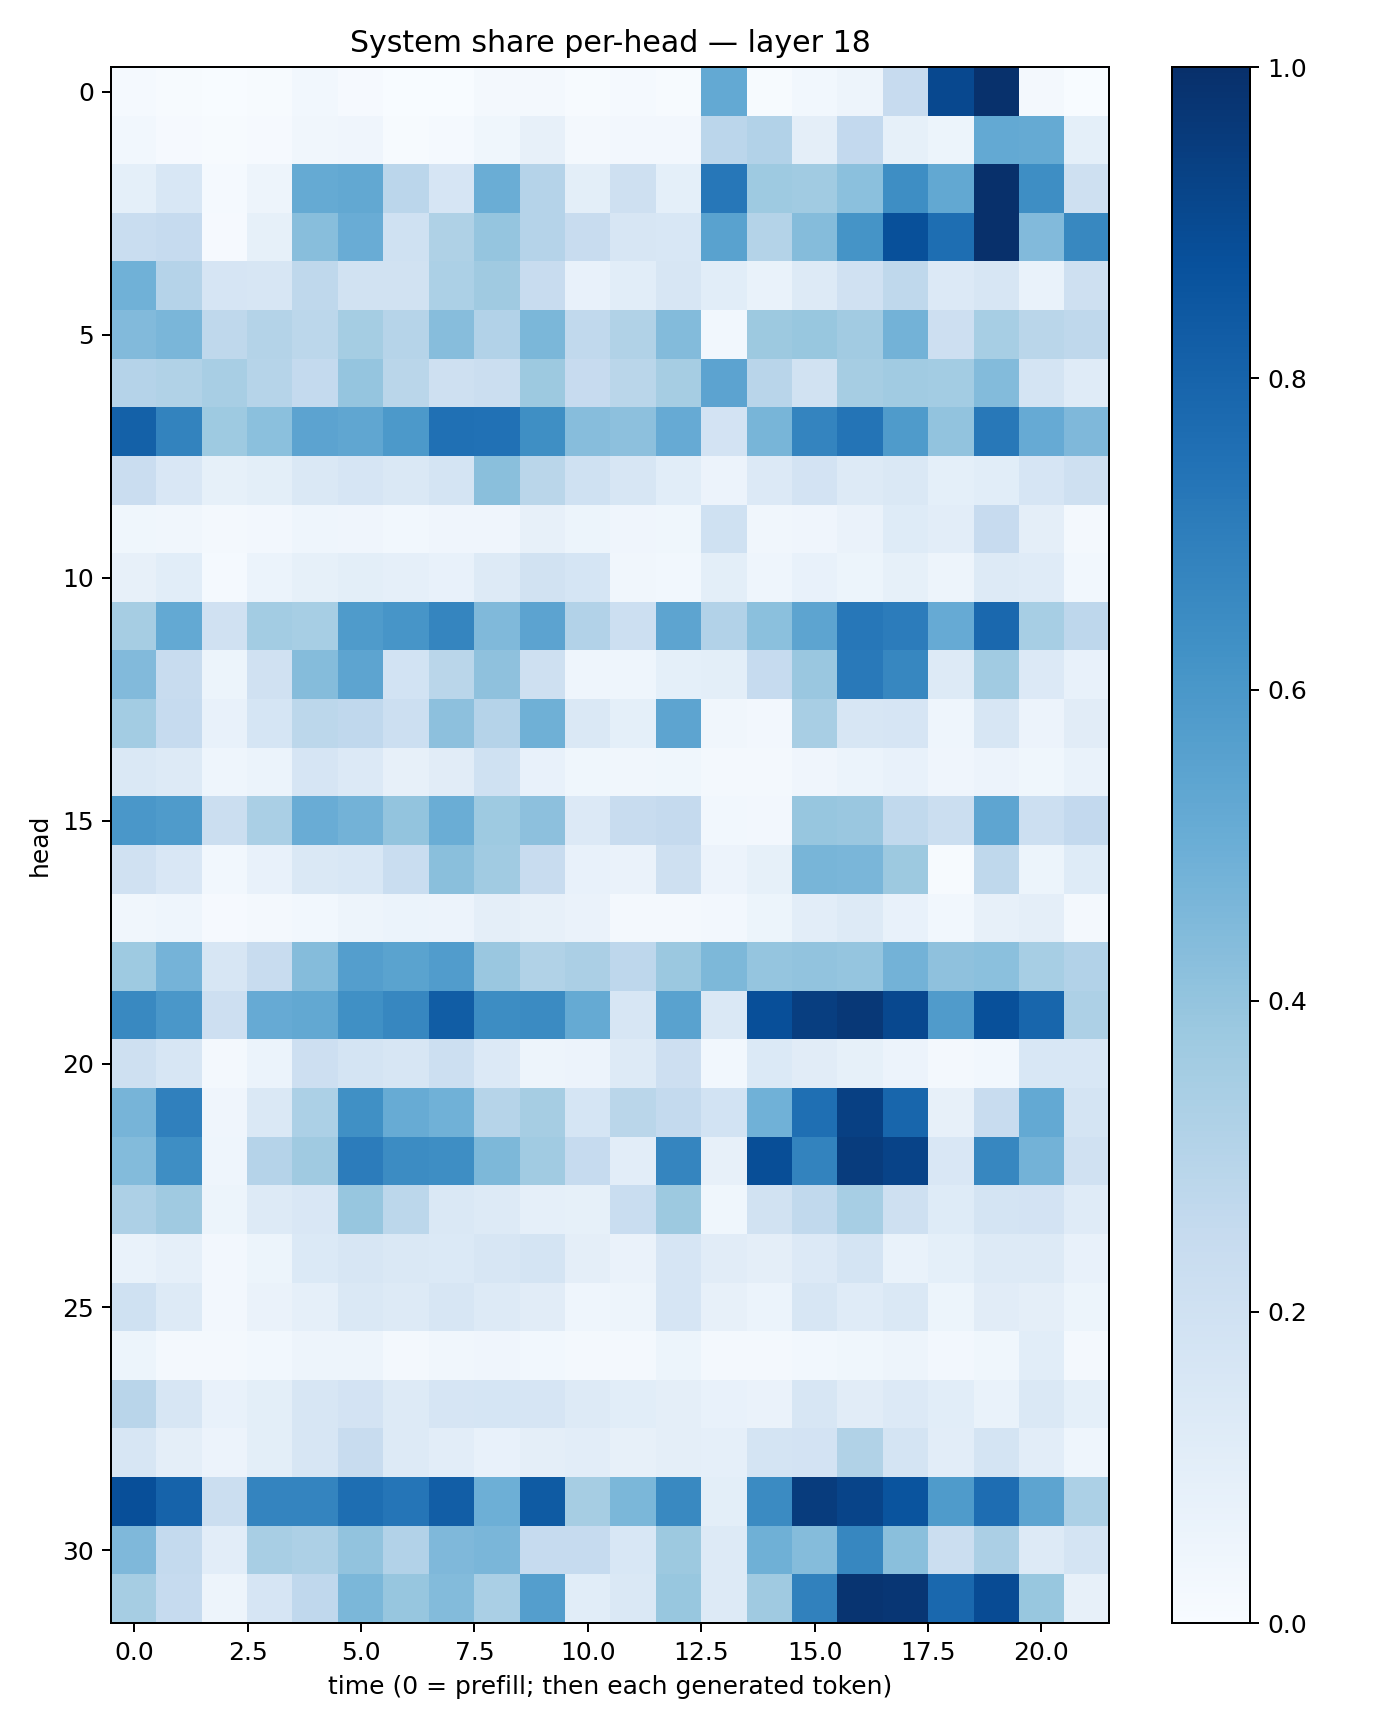

Values plotted in this chart, from the file beside it:
0.014515815, 0.004569621, 0.0037634887, 0.004933363, 0.028242277, 0.0102415355, 0.0030038112, 0.0026457794, 0.021197297, 0.021380562, 0.0060772533, 0.012423152, 0.00777588, 0.51991814, 0.007699891, 0.028921707, 0.049092244, 0.24222486, 0.9040805, 0.9932219, 0.02248159, 0.0026199091
0.02925, 0.007881, 0.006399, 0.01008, 0.03499, 0.0404, 0.005845, 0.01203, 0.03791, 0.08068, 0.02058, 0.02567, 0.02666, 0.2829, 0.3124, 0.09497, 0.2602, 0.08389, 0.05305, 0.5218, 0.5174, 0.09098
0.09372, 0.1561, 0.01457, 0.047, 0.516, 0.5262, 0.2827, 0.1661, 0.5012, 0.3021, 0.1005, 0.2104, 0.0924, 0.7252, 0.3747, 0.3666, 0.4208, 0.6392, 0.5267, 0.9978, 0.6406, 0.2103
0.2334, 0.248, 0.007864, 0.08539, 0.4263, 0.5066, 0.201, 0.3205, 0.397, 0.3015, 0.237, 0.1576, 0.1529, 0.5514, 0.3057, 0.4351, 0.6162, 0.8752, 0.7594, 0.9967, 0.443, 0.664
0.4875, 0.3022, 0.1677, 0.1623, 0.273, 0.1896, 0.1937, 0.3311, 0.3689, 0.2378, 0.07598, 0.1089, 0.157, 0.1074, 0.06825, 0.1325, 0.1991, 0.2699, 0.1349, 0.1572, 0.06836, 0.2068
0.4415, 0.4641, 0.2699, 0.3074, 0.2804, 0.3529, 0.2998, 0.4334, 0.3094, 0.4584, 0.2631, 0.3153, 0.4406, 0.03039, 0.3774, 0.3899, 0.3605, 0.4769, 0.2111, 0.3439, 0.2883, 0.2707
0.3036, 0.3149, 0.3403, 0.2992, 0.2546, 0.3976, 0.2865, 0.2039, 0.2189, 0.3755, 0.2447, 0.2865, 0.3496, 0.5467, 0.2894, 0.1891, 0.3513, 0.3661, 0.3575, 0.4376, 0.1755, 0.1179
0.8117, 0.6791, 0.375, 0.4209, 0.546, 0.533, 0.5937, 0.7517, 0.7468, 0.6347, 0.4336, 0.4146, 0.5133, 0.1819, 0.4656, 0.673, 0.7381, 0.584, 0.4025, 0.7202, 0.5149, 0.4527
0.2292, 0.1499, 0.08445, 0.09819, 0.1464, 0.1648, 0.145, 0.1724, 0.423, 0.2865, 0.2017, 0.1615, 0.1075, 0.05617, 0.1328, 0.1805, 0.1318, 0.1413, 0.0899, 0.1086, 0.1672, 0.2048
0.03754, 0.03427, 0.02142, 0.02641, 0.0454, 0.04197, 0.02993, 0.0392, 0.04078, 0.07834, 0.05313, 0.04158, 0.03783, 0.2011, 0.03221, 0.04037, 0.06503, 0.1231, 0.1019, 0.2455, 0.09637, 0.02299
0.0815, 0.1069, 0.01465, 0.05975, 0.0835, 0.1015, 0.08756, 0.07629, 0.128, 0.195, 0.169, 0.0348, 0.03103, 0.0993, 0.04449, 0.07079, 0.05235, 0.0839, 0.04816, 0.1265, 0.1174, 0.03124
0.3515, 0.5205, 0.1961, 0.3578, 0.3472, 0.5853, 0.6058, 0.6702, 0.4458, 0.5433, 0.3118, 0.2173, 0.5405, 0.311, 0.4205, 0.5414, 0.7253, 0.7059, 0.5128, 0.7827, 0.3439, 0.2755
0.4415, 0.2406, 0.05172, 0.1962, 0.4365, 0.5422, 0.1872, 0.2877, 0.4127, 0.2088, 0.04454, 0.04569, 0.09175, 0.1008, 0.2481, 0.3832, 0.7185, 0.6677, 0.1297, 0.3639, 0.1359, 0.07295
0.3565, 0.2463, 0.07154, 0.1684, 0.279, 0.2667, 0.2157, 0.4148, 0.3011, 0.4917, 0.1431, 0.09036, 0.5427, 0.03315, 0.02427, 0.3429, 0.1618, 0.1652, 0.04613, 0.1631, 0.05475, 0.1126
0.1425, 0.126, 0.04523, 0.05963, 0.1652, 0.1329, 0.07968, 0.1132, 0.1996, 0.07673, 0.03649, 0.03176, 0.03781, 0.01814, 0.01737, 0.04024, 0.0606, 0.07048, 0.03927, 0.05774, 0.03555, 0.06764
0.5977, 0.5857, 0.2222, 0.3366, 0.5045, 0.4769, 0.4011, 0.5019, 0.3726, 0.4173, 0.135, 0.2387, 0.2501, 0.03121, 0.02727, 0.3944, 0.385, 0.2644, 0.2206, 0.5387, 0.2171, 0.2595
0.1954, 0.1517, 0.03049, 0.0778, 0.147, 0.1542, 0.2317, 0.4241, 0.3671, 0.2381, 0.07758, 0.06361, 0.206, 0.05589, 0.08331, 0.4662, 0.4635, 0.3768, 0.004718, 0.2719, 0.05268, 0.1226
0.03236, 0.0444, 0.01129, 0.02203, 0.0281, 0.04741, 0.05879, 0.05634, 0.09466, 0.08156, 0.06386, 0.01783, 0.0204, 0.02487, 0.05268, 0.1045, 0.1305, 0.07663, 0.0303, 0.08004, 0.09765, 0.02253
0.3729, 0.4736, 0.1588, 0.2411, 0.4341, 0.5681, 0.5499, 0.5745, 0.3833, 0.3161, 0.3329, 0.275, 0.3795, 0.4542, 0.3974, 0.4029, 0.3983, 0.4788, 0.411, 0.4187, 0.3448, 0.3095
0.6572, 0.5983, 0.2148, 0.514, 0.5258, 0.631, 0.6658, 0.8273, 0.6412, 0.6503, 0.5164, 0.1615, 0.5513, 0.1457, 0.882, 0.943, 0.9659, 0.9059, 0.5815, 0.8786, 0.7915, 0.3253
0.2051, 0.1637, 0.01873, 0.06219, 0.2116, 0.1767, 0.1599, 0.2172, 0.136, 0.05054, 0.05677, 0.131, 0.212, 0.02941, 0.1394, 0.1124, 0.08565, 0.05763, 0.01983, 0.0291, 0.1549, 0.1537
0.4709, 0.6891, 0.04077, 0.1476, 0.3311, 0.6312, 0.509, 0.4856, 0.2988, 0.3515, 0.1694, 0.2877, 0.2563, 0.1868, 0.4864, 0.7575, 0.9353, 0.7895, 0.07844, 0.2373, 0.522, 0.1788
0.4408, 0.6394, 0.04556, 0.3025, 0.3703, 0.7033, 0.6449, 0.6369, 0.4558, 0.3654, 0.2469, 0.1026, 0.6713, 0.08175, 0.8855, 0.6767, 0.9496, 0.9235, 0.1512, 0.6642, 0.4774, 0.1984
0.3275, 0.3697, 0.05261, 0.1289, 0.15, 0.3941, 0.2795, 0.142, 0.1295, 0.08872, 0.08503, 0.2343, 0.3768, 0.03856, 0.1951, 0.2635, 0.3457, 0.2038, 0.1213, 0.1776, 0.1807, 0.1181
0.06877, 0.08825, 0.02619, 0.05453, 0.1383, 0.1598, 0.1426, 0.1398, 0.1564, 0.176, 0.09637, 0.06483, 0.1652, 0.1096, 0.09449, 0.1349, 0.1772, 0.0674, 0.09072, 0.1274, 0.1254, 0.07745
0.2, 0.1279, 0.02383, 0.06296, 0.08846, 0.1429, 0.1308, 0.1591, 0.127, 0.1112, 0.04447, 0.04717, 0.1648, 0.07881, 0.06114, 0.1565, 0.1198, 0.1484, 0.05453, 0.1105, 0.09528, 0.05299
0.05427, 0.02006, 0.02088, 0.0278, 0.04906, 0.0481, 0.02269, 0.03236, 0.04057, 0.03094, 0.01744, 0.01777, 0.05467, 0.02091, 0.01917, 0.02962, 0.03791, 0.05063, 0.02493, 0.03732, 0.1061, 0.01589
0.2923, 0.162, 0.0747, 0.09803, 0.1571, 0.1819, 0.1256, 0.1657, 0.1682, 0.1651, 0.1283, 0.1083, 0.09423, 0.07553, 0.06627, 0.1589, 0.1106, 0.1342, 0.1094, 0.0691, 0.1436, 0.09172
0.1575, 0.09435, 0.0572, 0.09826, 0.1566, 0.2401, 0.1302, 0.1051, 0.07471, 0.09479, 0.1024, 0.08136, 0.09545, 0.08645, 0.1739, 0.1799, 0.314, 0.1753, 0.1037, 0.1723, 0.1031, 0.04313
0.8805, 0.8016, 0.2251, 0.675, 0.6738, 0.7579, 0.7328, 0.8209, 0.4936, 0.8335, 0.3514, 0.4597, 0.6571, 0.1005, 0.6512, 0.9512, 0.9185, 0.8614, 0.5852, 0.7656, 0.54, 0.3287
0.4514, 0.2554, 0.104, 0.3411, 0.3257, 0.4062, 0.3086, 0.4514, 0.4648, 0.25, 0.2464, 0.1554, 0.3774, 0.1311, 0.4909, 0.437, 0.6646, 0.4239, 0.2227, 0.3331, 0.1328, 0.1764
0.3511, 0.2478, 0.04778, 0.1655, 0.2678, 0.4582, 0.3924, 0.4414, 0.3361, 0.5669, 0.1076, 0.1415, 0.3901, 0.1313, 0.369, 0.6839, 0.9827, 0.9735, 0.7815, 0.8907, 0.3899, 0.08012
